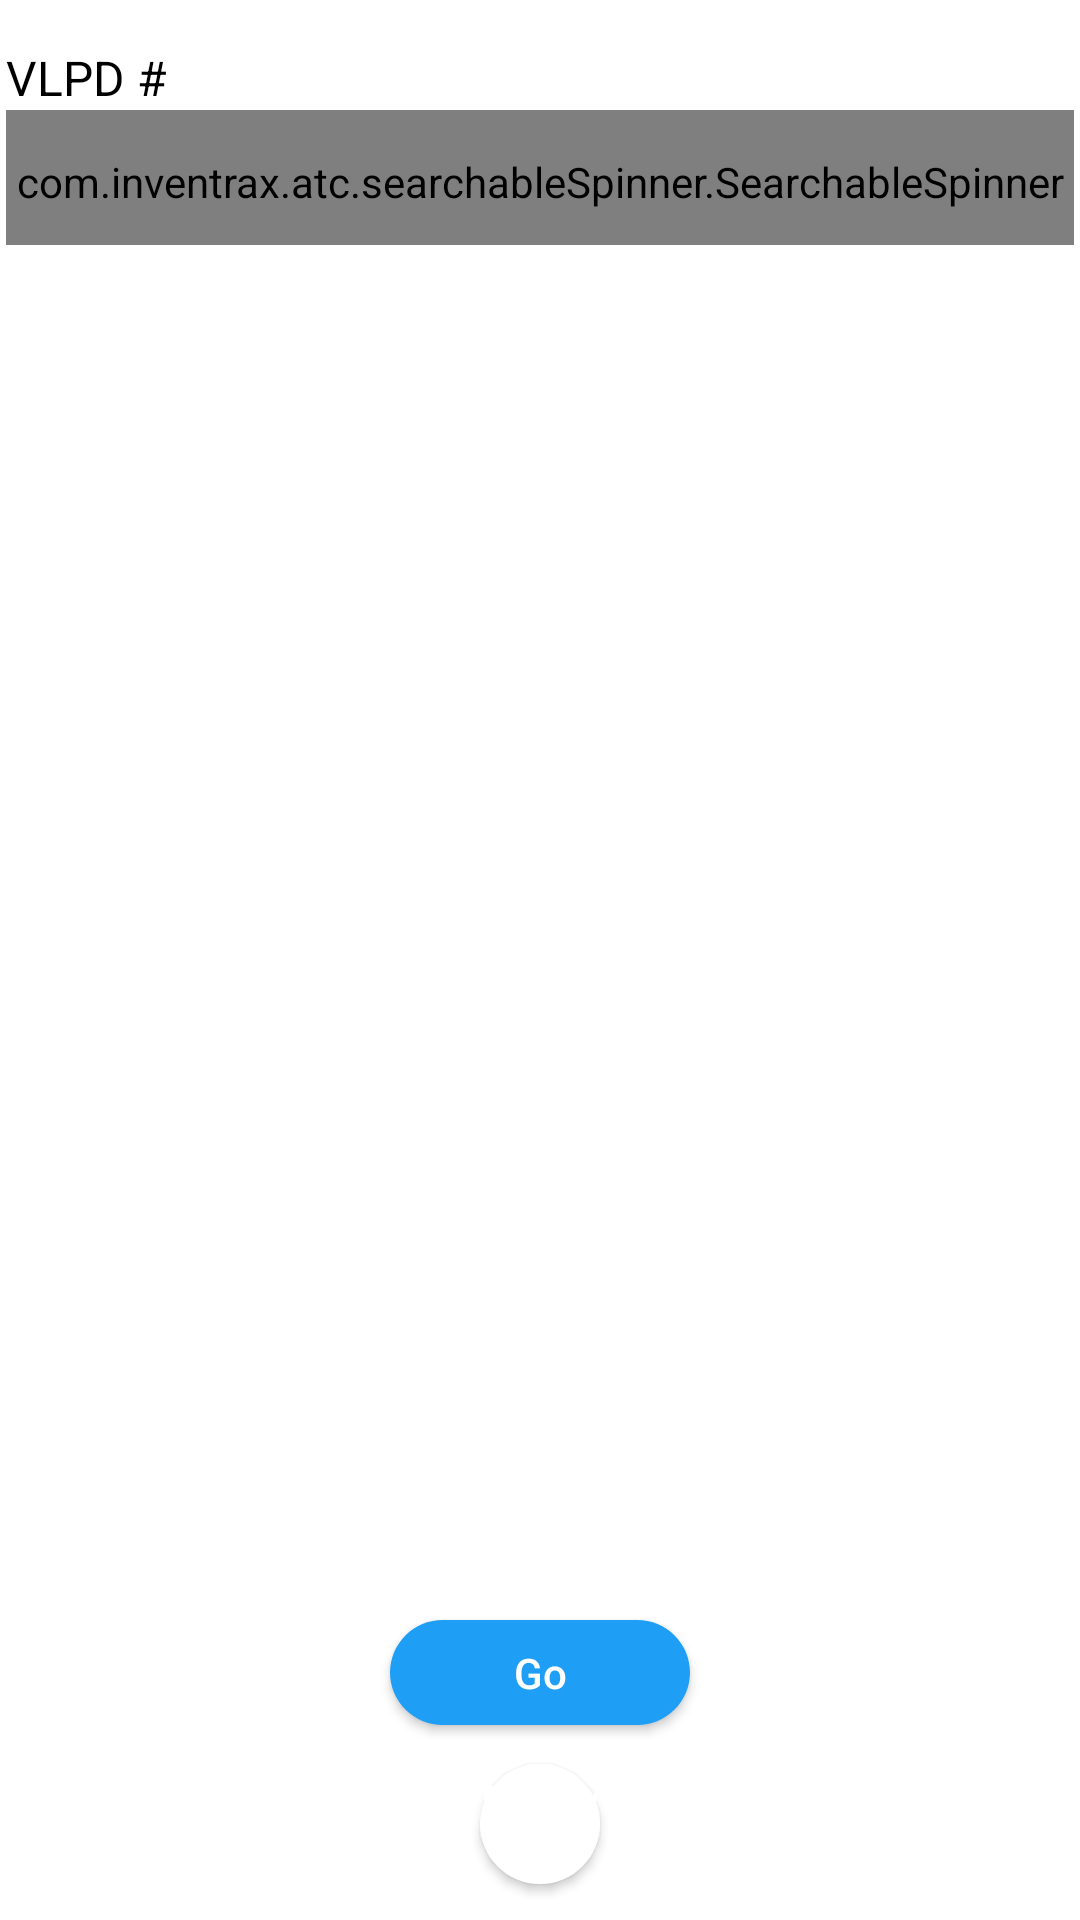

Produce the Android XML layout that renders to this screen, including the resource entries it uses.
<!-- AndroidManifest.xml: application theme AppTheme -->
<!-- res/layout/fragment_sorting.xml -->
<RelativeLayout xmlns:android="http://schemas.android.com/apk/res/android"
    xmlns:app="http://schemas.android.com/apk/res-auto"
    xmlns:tools="http://schemas.android.com/tools"
    android:layout_width="match_parent"
    android:layout_height="match_parent"
    android:layout_marginLeft="5dp"
    android:layout_marginRight="5dp"
    android:background="@color/white"
    android:focusableInTouchMode="true">

    <RelativeLayout
        android:id="@+id/rlSelectVLPD"
        android:layout_width="match_parent"
        android:layout_height="match_parent"
        android:layout_marginLeft="2dp"
        android:layout_marginRight="2dp"
        android:visibility="visible">

        <TextView
            android:id="@+id/tvVLPDList"
            style="@style/textViewStyle"
            android:layout_width="wrap_content"
            android:layout_height="wrap_content"
            android:layout_alignParentLeft="true"
            android:layout_alignParentStart="true"
            android:layout_marginTop="15dp"
            android:text="@string/vlpd"
            android:textStyle="normal" />

        <com.inventrax.atc.searchableSpinner.SearchableSpinner
            android:id="@+id/spinnerSelectVLPDList"
            style="@style/Base.Widget.AppCompat.Spinner.Underlined"
            android:layout_width="match_parent"
            android:layout_height="45dp"
            android:layout_below="@+id/tvVLPDList"></com.inventrax.atc.searchableSpinner.SearchableSpinner>

        <Button
            android:id="@+id/btnGo"
            android:layout_width="100dp"
            android:layout_height="35dp"
            android:layout_alignParentBottom="true"
            android:layout_centerHorizontal="true"
            android:layout_marginBottom="65dp"
            android:background="@drawable/button_shape"
            android:text="@string/go"
            android:textAllCaps="false"
            android:textColor="@color/white" />

        <Button
            android:id="@+id/btnClose"
            android:layout_width="40dp"
            android:layout_height="40dp"
            android:layout_alignParentBottom="true"
            android:layout_centerHorizontal="true"
            android:layout_marginBottom="12dp"
            android:background="@drawable/button_close_shape"
            android:elevation="30dp"
            android:foreground="@drawable/button_cross_close"
            android:foregroundGravity="center"
            android:text="@string/putaway"
            android:textAllCaps="false"
            android:textColor="@color/white" />
    </RelativeLayout>


    <RelativeLayout
        android:id="@+id/rlSorting"
        android:layout_width="match_parent"
        android:layout_height="match_parent"
        android:layout_marginLeft="2dp"
        android:layout_marginRight="2dp"
        android:visibility="gone">

        <LinearLayout
            android:layout_width="match_parent"
            android:layout_height="match_parent"
            android:orientation="vertical"
            android:weightSum="5">

            <LinearLayout
                android:layout_width="match_parent"
                android:layout_height="0dp"
                android:layout_weight="0.3"
                android:weightSum="2">

                <TextView
                    android:id="@+id/lblVLPD"
                    android:layout_width="0dp"
                    android:layout_height="match_parent"
                    android:layout_weight="1"
                    android:textColor="@color/black"
                    android:textSize="12sp"
                    android:textStyle="bold" />



            </LinearLayout>

            <LinearLayout
                android:layout_width="match_parent"
                android:layout_height="0dp"
                android:layout_weight="0.7"
                android:weightSum="1">

                <LinearLayout
                    android:layout_width="0dp"
                    android:layout_height="match_parent"
                    android:layout_weight="1"
                    android:orientation="vertical"
                    android:weightSum="1"
                    android:gravity="center">

                    <android.support.v7.widget.CardView
                        android:id="@+id/cvScanSku"
                        android:layout_width="40dp"
                        android:layout_height="40dp"
                        app:cardBackgroundColor="@color/skuColor"
                        app:cardCornerRadius="20dp"
                        app:cardElevation="0dp">

                        <ImageView
                            android:id="@+id/ivScanSku"
                            android:layout_width="30dp"
                            android:layout_height="30dp"
                            android:layout_gravity="center"
                            android:background="@drawable/fullscreen_img" />
                    </android.support.v7.widget.CardView>

                    <TextView
                        android:id="@+id/lblSKU"
                        android:layout_width="wrap_content"
                        android:layout_height="wrap_content"
                        android:text="@string/scanSKU"
                        android:textColor="@color/black"
                        android:textSize="12sp"
                        android:textStyle="normal" />

                </LinearLayout>

            </LinearLayout>

            

            <LinearLayout
                android:id="@+id/llsortList"
                android:layout_width="match_parent"
                android:layout_height="0dp"
                android:orientation="vertical"
                android:layout_weight="3.2">

                <LinearLayout
                    android:layout_width="match_parent"
                    android:layout_height="wrap_content"
                    android:weightSum="3">


                    <TextView
                        android:id="@+id/label_OBD"
                        android:layout_width="0dp"
                        android:layout_height="match_parent"
                        android:layout_weight="1"
                        android:gravity="center"
                        android:padding="10dp"
                        android:text="OBD#"
                        android:textColor="@android:color/black"
                        android:textSize="15sp" />

                    <TextView
                        android:id="@+id/label_sku"
                        android:layout_width="0dp"
                        android:layout_height="match_parent"
                        android:layout_weight="1"
                        android:gravity="center"
                        android:padding="10dp"
                        android:text="SKU"
                        android:textColor="@android:color/black"
                        android:textSize="15sp" />

                    <TextView
                        android:id="@+id/label_Qty"
                        android:layout_width="0dp"
                        android:layout_height="wrap_content"
                        android:layout_weight="1"
                        android:gravity="center"
                        android:padding="10dp"
                        android:text="Qty."
                        android:textColor="@android:color/black"
                        android:textSize="15sp" />


                </LinearLayout>


                <ListView
                    android:id="@+id/sortingList"
                    android:layout_width="match_parent"
                    android:layout_height="0dp"
                    android:layout_weight="3.1"
                    android:scrollbars="vertical">

                </ListView>


            </LinearLayout>



        </LinearLayout>

        <Button
            android:id="@+id/btnConfirm"
            android:layout_width="100dp"
            android:layout_height="35dp"
            android:layout_centerHorizontal="true"
            android:layout_above="@+id/btnCloseTwo"
            android:background="@drawable/button_shape"
            android:text="@string/confirm"
            android:layout_marginBottom="5dp"
            android:textAllCaps="false"
            android:textColor="@color/white" />

        <Button
            android:id="@+id/btnCloseTwo"
            android:layout_width="35dp"
            android:layout_height="35dp"
            android:layout_alignParentBottom="true"
            android:layout_centerHorizontal="true"
            android:layout_marginBottom="2dp"
            android:background="@drawable/button_close_shape"
            android:elevation="30dp"
            android:foreground="@drawable/button_cross_close"
            android:foregroundGravity="center"
            android:textAllCaps="false"
            android:textColor="@color/white" />

    </RelativeLayout>


</RelativeLayout>
<!-- resources referenced by this layout -->
<resources>
  <color name="black">#000000</color>
  <color name="skuColor">#08B0BC</color>
  <color name="white">#ffffff</color>
  <!-- drawable button_close_shape (drawable) -->
  <?xml version="1.0" encoding="utf-8"?>
  <shape xmlns:android="http://schemas.android.com/apk/res/android"
      android:shape="rectangle" android:padding="10dp">
      <item
          android:bottom="0dp"
          android:left="0dp"
          android:right="0dp"
          android:top="0dp">
  
      </item>
      
      <solid android:color="@color/white"/>
      <corners android:radius="100dp"/>
  </shape>
  <!-- drawable button_cross_close (drawable) -->
  <vector xmlns:android="http://schemas.android.com/apk/res/android"
      android:width="24dp"
      android:height="24dp"
      android:viewportWidth="24.0"
      android:viewportHeight="24.0"
      android:tint="@color/colorAccent">
      <path
          android:fillColor="@android:color/white"
          android:pathData="M19,6.41L17.59,5 12,10.59 6.41,5 5,6.41 10.59,12 5,17.59 6.41,19 12,13.41 17.59,19 19,17.59 13.41,12z"/>
  </vector>
  <!-- drawable button_shape (drawable) -->
  <?xml version="1.0" encoding="utf-8"?>
  <shape xmlns:android="http://schemas.android.com/apk/res/android"
      android:shape="rectangle" android:padding="10dp">
      
      <solid android:color="@color/colorAccent"/>
      <corners android:radius="100dp"/>
  </shape>
  <!-- drawable fullscreen_img (drawable) -->
  <vector xmlns:android="http://schemas.android.com/apk/res/android"
          android:width="24dp"
          android:height="24dp"
          android:viewportWidth="24.0"
          android:viewportHeight="24.0"
          android:tint="@color/white">
      <path
          android:fillColor="@android:color/white"
          android:pathData="M7,14L5,14v5h5v-2L7,17v-3zM5,10h2L7,7h3L10,5L5,5v5zM17,17h-3v2h5v-5h-2v3zM14,5v2h3v3h2L19,5h-5z"/>
  </vector>
  <string name="confirm">Confirm</string>
  <string name="go">Go</string>
  <string name="putaway">Putaway</string>
  <string name="scanSKU">Scan SKU</string>
  <string name="vlpd">VLPD #</string>
  <style name="textViewStyle">
          <item name="android:textColor">#000000</item>
          <item name="android:textSize">16sp</item>
      </style>
  <style name="AppTheme" parent="Theme.AppCompat.Light.NoActionBar">
          
          <item name="colorPrimary">@color/colorPrimary</item>
          <item name="colorPrimaryDark">@color/colorPrimaryDark</item>
          <item name="colorAccent">#3ACBF6</item>
          <item name="android:listDivider">@color/white</item>
          <item name="windowActionBar">false</item>
          <item name="windowNoTitle">true</item>
      </style>
  <color name="colorAccent">#1F9EF6</color>
  <color name="colorPrimary">#30739f</color>
  <color name="colorPrimaryDark">#008cec</color>
</resources>
